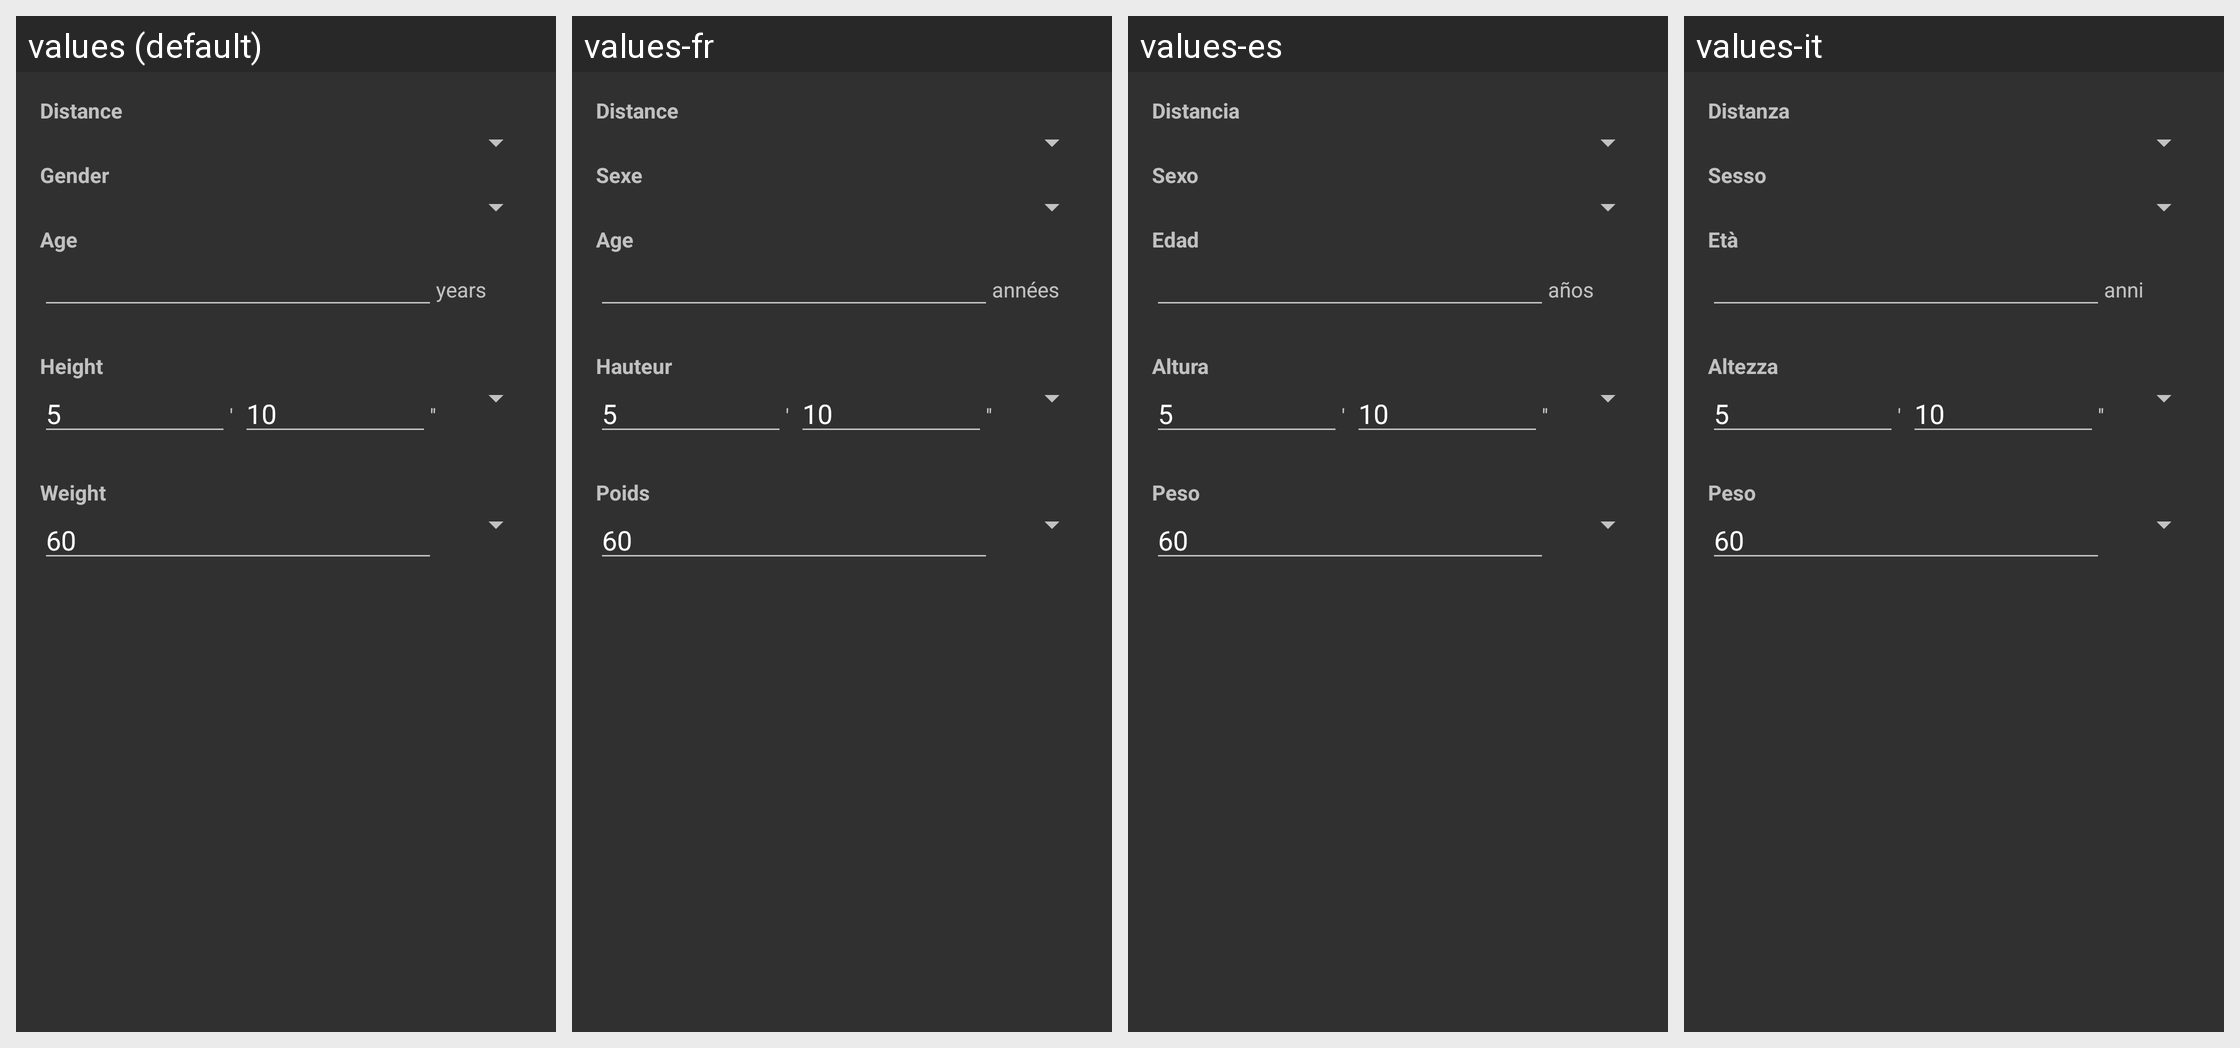

Here is an Android app screen in its default locale and in the app's own translations. Write out the translated-string differences for the strings that appear on this screen.
Android screen res/layout/fragment_settings2.xml rendered under 4 locales, left to right: values (default), values-fr, values-es, values-it. Device: Nexus 5 (rendered at 1080×1920; each locale shown at half size, 540×960, under a caption strip naming it); theme AppTheme.
Other locales in the repository, not shown: values-de, values-en-rUS, values-ro, values-ru.
Strings drawn on this screen, with the default value and each locale's value (text and hints the layout hard-codes, and strings that could not be matched under every locale, appear in the picture but are not listed):

distance
  values: Distance
  values-fr: Distance
  values-es: Distancia
  values-it: Distanza

gender
  values: Gender
  values-fr: Sexe
  values-es: Sexo
  values-it: Sesso

age
  values: Age
  values-fr: Age
  values-es: Edad
  values-it: Età

years
  values: years
  values-fr: années
  values-es: años
  values-it: anni

height
  values: Height
  values-fr: Hauteur
  values-es: Altura
  values-it: Altezza

weight
  values: Weight
  values-fr: Poids
  values-es: Peso
  values-it: Peso

default_weight
  values: 60
  values-fr: 60
  values-es: 60
  values-it: 60
